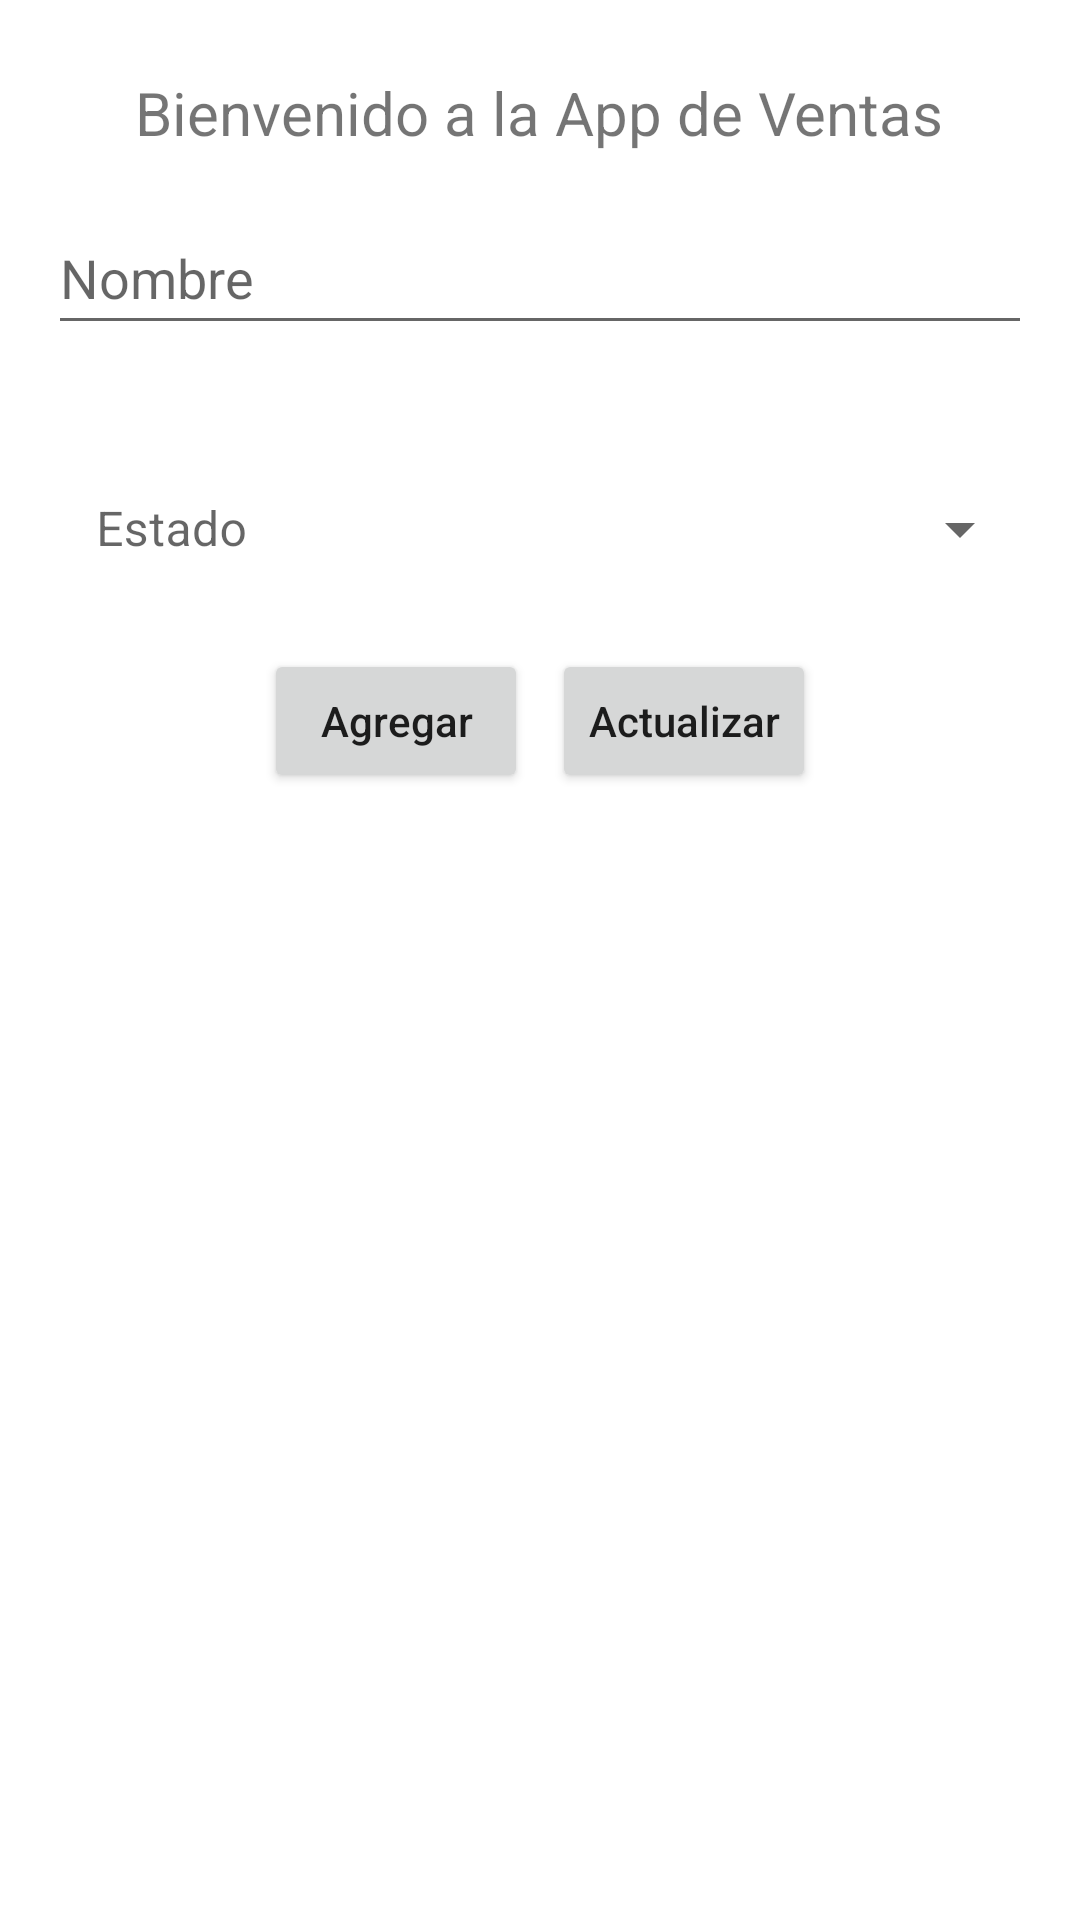

Android layout source for this screen:
<!-- AndroidManifest.xml: application theme Theme.AppVentas -->
<!-- res/layout/activity_main.xml -->
<?xml version="1.0" encoding="utf-8"?>
<LinearLayout xmlns:android="http://schemas.android.com/apk/res/android"
    xmlns:app="http://schemas.android.com/apk/res-auto"
    xmlns:tools="http://schemas.android.com/tools"
    android:layout_width="match_parent"
    android:layout_height="match_parent"
    android:orientation="vertical"
    tools:context=".MainActivity">

    <TextView
        android:id="@+id/tvWelcome"
        android:layout_width="wrap_content"
        android:layout_height="wrap_content"
        android:layout_gravity="center_horizontal"
        android:layout_marginTop="24dp"
        android:gravity="center_vertical"
        android:text="@string/Home_tvWelcome"
        android:textSize="20sp" />

    <EditText
        android:id="@+id/edName"
        android:layout_width="match_parent"
        android:layout_height="wrap_content"
        android:layout_margin="16dp"
        android:hint="@string/Home_edName_hint"
        android:minHeight="48dp" />

    <com.google.android.material.textfield.TextInputLayout
        style="@style/Widget.MaterialComponents.TextInputLayout.OutlinedBox.Dense.ExposedDropdownMenu"
        android:layout_width="match_parent"
        android:layout_height="wrap_content"
        android:layout_margin="16dp"
        android:minHeight="48dp"
        >

        <AutoCompleteTextView
            android:id="@+id/autvStatus"
            android:layout_width="match_parent"
            android:layout_height="wrap_content"
            android:background="@color/white"
            android:hint="@string/Home_autvStatus_hint"
            android:inputType="none"
            android:minHeight="48dp"
            />
    </com.google.android.material.textfield.TextInputLayout>

    <LinearLayout
        android:layout_width="match_parent"
        android:layout_height="wrap_content"
        android:gravity="center">

        <Button
            android:id="@+id/btnAdd"
            android:layout_width="wrap_content"
            android:layout_height="wrap_content"
            android:text="@string/Home_btnAdd"
            android:textAllCaps="false" />
        

        <Button
            android:id="@+id/btnUpdate"
            android:layout_width="wrap_content"
            android:layout_height="wrap_content"
            android:layout_marginStart="8dp"
            android:text="@string/Home_btnUpdate"
            android:textAllCaps="false"
            />

    </LinearLayout>

    <androidx.recyclerview.widget.RecyclerView
        android:id="@+id/recyclerviewUsers"
        android:layout_width="match_parent"
        android:layout_height="match_parent"
        android:layout_marginTop="16dp" />

</LinearLayout>
<!-- resources referenced by this layout -->
<resources>
  <string name="Home_autvStatus_hint">Estado</string>
  <string name="Home_btnAdd">Agregar</string>
  <string name="Home_btnUpdate">Actualizar</string>
  <string name="Home_btnView">Ver</string>
  <string name="Home_edName_hint">Nombre</string>
  <string name="Home_tvWelcome">Bienvenido a la App de Ventas</string>
  <style name="Theme.AppVentas" parent="Theme.MaterialComponents.DayNight.DarkActionBar">
          
          <item name="colorPrimary">@color/purple_500</item>
          <item name="colorPrimaryVariant">@color/purple_700</item>
          <item name="colorOnPrimary">@color/white</item>
          
          <item name="colorSecondary">@color/teal_200</item>
          <item name="colorSecondaryVariant">@color/teal_700</item>
          <item name="colorOnSecondary">@color/black</item>
          
          <item name="android:statusBarColor">?attr/colorPrimaryVariant</item>
          
      </style>
  <!-- not gathered from this repository: default colours our renderer supplied (Android Studio template values) -->
  <color name="purple_500">#FF6200EE</color>
  <color name="purple_700">#FF3700B3</color>
  <color name="teal_200">#FF03DAC5</color>
  <color name="teal_700">#FF018786</color>
  <color name="black">#FF000000</color>
  <color name="white">#FFFFFFFF</color>
</resources>
